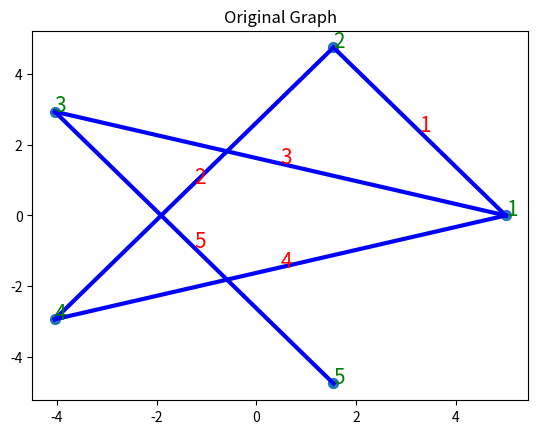

The matplotlib source for this figure: (Note: this script raises an exception after producing the figure.)
import numpy as np
import matplotlib.pyplot as plt
import math
import time
from operator import itemgetter
def main():
    a = [[0, 1, 3, 4, 0], [1, 0, 0, 2, 0], [3, 0, 0, 0, 5], [4, 2, 0, 0, 0], [0, 0, 5, 0, 0]]
    MST_visualization(a)
def MST_visualization(adjacency_matrix):
    graph_plot(adjacency_matrix)
    kruskal_time, kruskal_cost = kruskal_algorithm(adjacency_matrix)
    prim_time, prim_cost = prim_algorithm(adjacency_matrix)
    sollin_time, sollin_cost = sollin_algorithm(adjacency_matrix)
    print('Kruskal Time:', kruskal_time, '\nKruskal Cost:', kruskal_cost,
          '\nPrim Time:', prim_time, '\nPrim Cost:', prim_cost,
          '\nSollin Time:', sollin_time, '\nSollin Cost:', sollin_cost)
    plt.show()
def graph_plot(adjacency_matrix):
    size = len(adjacency_matrix)
    x = []
    y = []
    theta = 2 * math.pi / size
    plt.figure(1)
    plt.title('Original Graph')
    for i in range(size):
        x.append(size * math.cos(i * theta))
        y.append(size * math.sin(i * theta))
        plt.text(x[i], y[i], i + 1, fontsize=15, color='green')
    for i in range(size):
        for j in range(i, size):
            if adjacency_matrix[i][j] != 0:
                plt.plot([x[i], x[j]], [y[i], y[j]], 'b-', linewidth=3)
                plt.text((x[i] + x[j]) / 2, (y[i] + y[j]) / 2, adjacency_matrix[i][j], fontsize=15, color='red')
    plt.scatter(x, y, s=50)
def kruskal_algorithm(adjacency_matrix):
    start_time = time.time()
    edges = get_sorted_edges(adjacency_matrix)
    min_spanning_tree = kruskal_mst(adjacency_matrix, edges)
    k_time = time.time() - start_time
    return k_time, calculate_cost(adjacency_matrix, min_spanning_tree)
def get_sorted_edges(adjacency_matrix):
    edges = []
    for i in range(len(adjacency_matrix)):
        for j in range(i, len(adjacency_matrix)):
            if adjacency_matrix[i][j] != 0:
                edges.append((i, j, adjacency_matrix[i][j]))
    return sorted(edges, key=itemgetter(2))
def kruskal_mst(adjacency_matrix, edges):
    min_spanning_tree = []
    forest = [{i} for i in range(len(adjacency_matrix))]
    for edge in edges:
        u, v, weight = edge
        if u != v and find_set(u, forest) != find_set(v, forest):
            min_spanning_tree.append(edge)
            union(u, v, forest)
    return min_spanning_tree
def find_set(vertex, forest):
    for i, subset in enumerate(forest):
        if vertex in subset:
            return i
def union(u, v, forest):
    u_set = find_set(u, forest)
    v_set = find_set(v, forest)
    if u_set != v_set:
        forest[u_set] |= forest[v_set]
        del forest[v_set]
def calculate_cost(adjacency_matrix, edges):
    return sum(weight for _, _, weight in edges)
def prim_algorithm(adjacency_matrix):
    start_time = time.time()
    min_spanning_tree = prim_mst(adjacency_matrix)
    p_time = time.time() - start_time
    return p_time, calculate_cost(adjacency_matrix, min_spanning_tree)
def prim_mst(adjacency_matrix):
    min_spanning_tree = []
    num_vertices = len(adjacency_matrix)
    in_tree = [False] * num_vertices
    in_tree[0] = True
    while len(min_spanning_tree) < num_vertices - 1:
        min_edge = find_min_edge(adjacency_matrix, in_tree)
        min_spanning_tree.append(min_edge)
        in_tree[min_edge[1]] = True
    return min_spanning_tree
def find_min_edge(adjacency_matrix, in_tree):
    min_weight = float('inf')
    min_edge = None
    num_vertices = len(adjacency_matrix)
    for u in range(num_vertices):
        if in_tree[u]:
            for v in range(num_vertices):
                if not in_tree[v] and adjacency_matrix[u][v] != 0 and adjacency_matrix[u][v] < min_weight:
                    min_weight = adjacency_matrix[u][v]
                    min_edge = (u, v, min_weight)
    return min_edge
def sollin_algorithm(adjacency_matrix):
    start_time = time.time()
    min_spanning_tree = sollin_mst(adjacency_matrix)
    s_time = time.time() - start_time
    return s_time, calculate_cost(adjacency_matrix, min_spanning_tree)
def sollin_mst(adjacency_matrix):
    min_spanning_tree = []
    num_vertices = len(adjacency_matrix)
    forest = [{i} for i in range(num_vertices)]
    while len(min_spanning_tree) < num_vertices - 1:
        for i in range(num_vertices):
            min_edge = find_min_edge_sollin(adjacency_matrix, forest[i])
            if min_edge is not None and min_edge not in min_spanning_tree:
                min_spanning_tree.append(min_edge)
                u, v, _ = min_edge
                forest[u] |= forest[v]
                del forest[v]
    return min_spanning_tree
def find_min_edge_sollin(adjacency_matrix, subset):
    min_weight = float('inf')
    min_edge = None
    for u in subset:
        for v in range(len(adjacency_matrix)):
            if v not in subset and adjacency_matrix[u][v] != 0 and adjacency_matrix[u][v] < min_weight:
                min_weight = adjacency_matrix[u][v]
                min_edge = (u, v, min_weight)
    return min_edge
if __name__ == "__main__":
    main()
